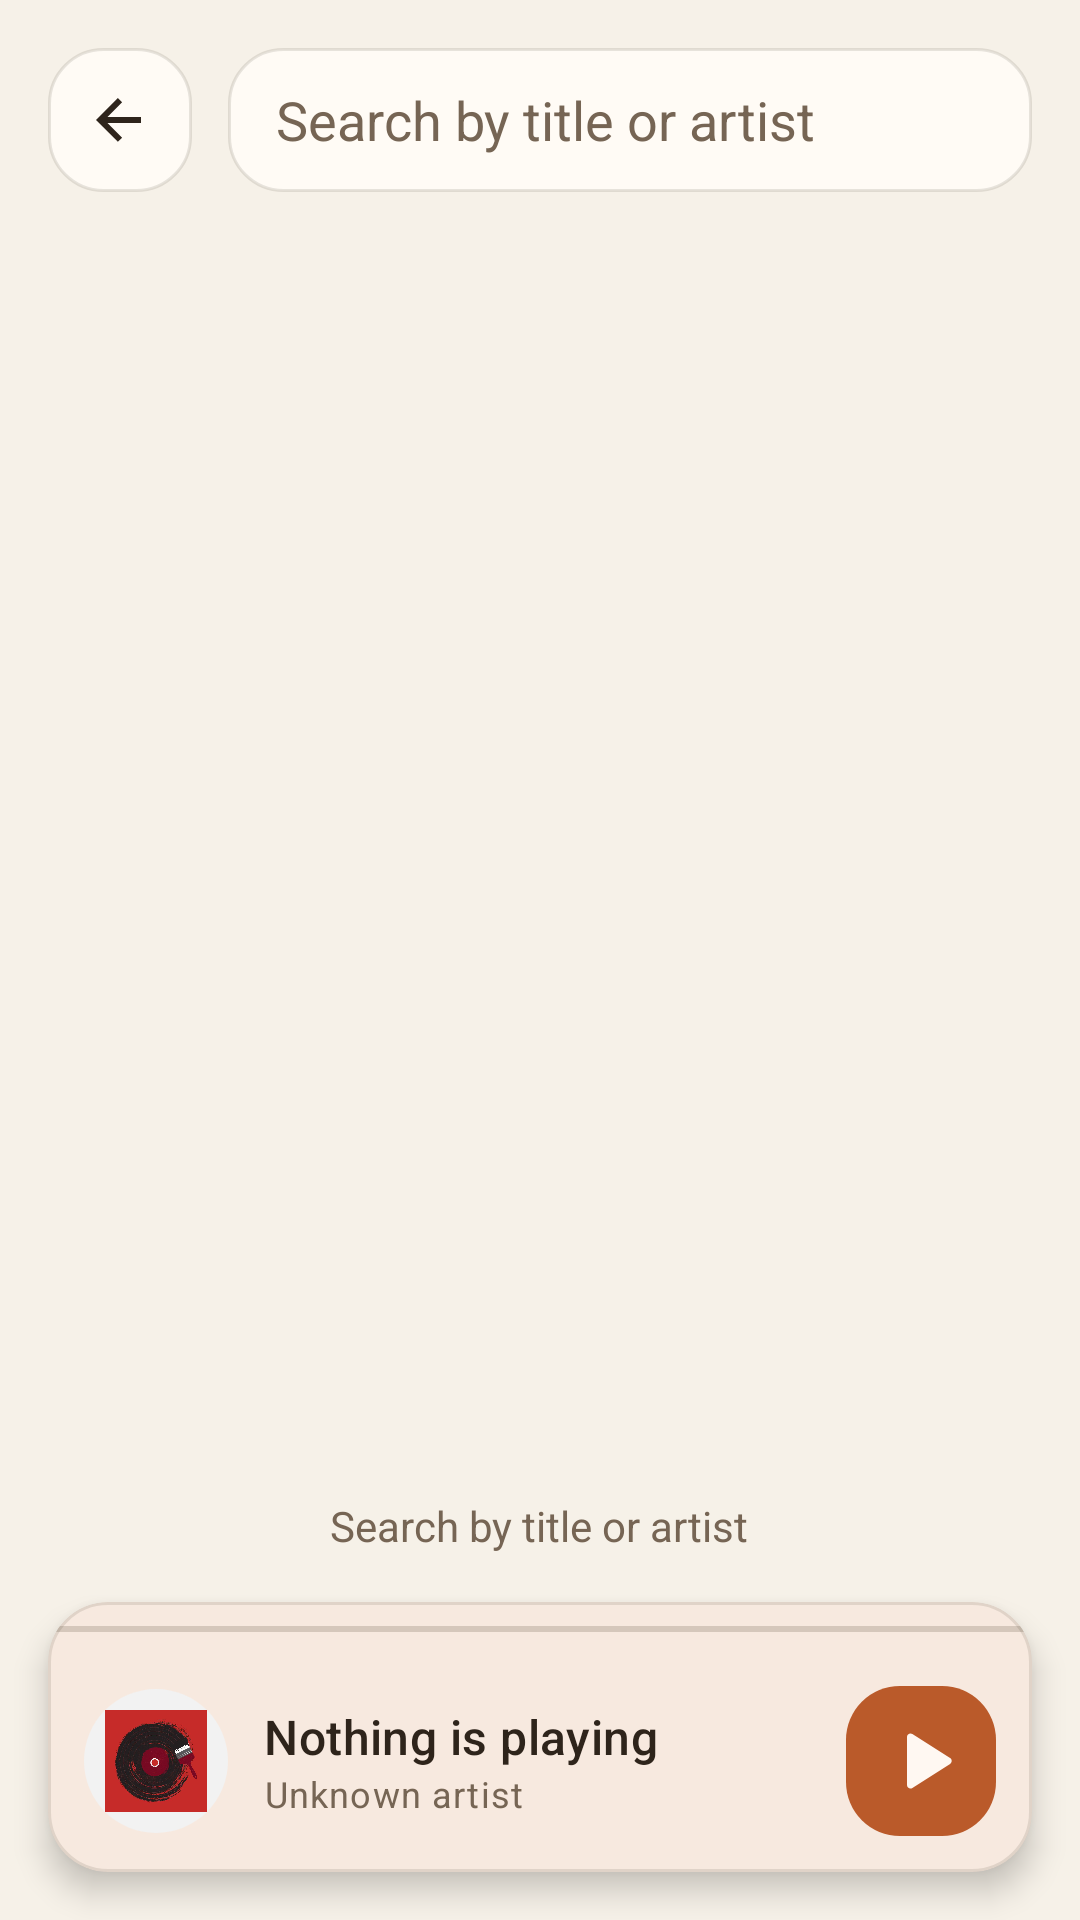

Here is an Android app screen rendered from its layout file. Give the layout XML and the strings, colors and styles it references.
<!-- AndroidManifest.xml: application theme Theme.MyMusicPlayer -->
<!-- res/layout/activity_search.xml -->
<?xml version="1.0" encoding="utf-8"?>
<androidx.constraintlayout.widget.ConstraintLayout xmlns:android="http://schemas.android.com/apk/res/android"
    xmlns:app="http://schemas.android.com/apk/res-auto"
    android:layout_width="match_parent"
    android:layout_height="match_parent"
    android:background="@color/app_background">

    <com.google.android.material.card.MaterialCardView
        android:id="@+id/miniPlayer"
        style="@style/Widget.MyMusicPlayer.MiniPlayerCard"
        android:layout_width="0dp"
        android:layout_height="wrap_content"
        android:layout_margin="16dp"
        app:layout_constraintBottom_toBottomOf="parent"
        app:layout_constraintEnd_toEndOf="parent"
        app:layout_constraintStart_toStartOf="parent">

        <LinearLayout
            android:layout_width="match_parent"
            android:layout_height="wrap_content"
            android:orientation="vertical">

            <SeekBar
                android:id="@+id/seekMiniPlayerProgress"
                android:layout_width="match_parent"
                android:layout_height="18dp"
                android:max="100"
                android:minHeight="2dp"
                android:paddingStart="0dp"
                android:paddingEnd="0dp"
                android:progress="0"
                android:splitTrack="false"
                android:thumb="@null" />

            <LinearLayout
                android:layout_width="match_parent"
                android:layout_height="wrap_content"
                android:gravity="center_vertical"
                android:orientation="horizontal"
                android:paddingStart="12dp"
                android:paddingTop="10dp"
                android:paddingEnd="12dp"
                android:paddingBottom="12dp">

                <ImageView
                    android:id="@+id/imageMiniPlayerCover"
                    android:layout_width="@dimen/size_mini_player_cover"
                    android:layout_height="@dimen/size_mini_player_cover"
                    android:background="@drawable/bg_player_cover"
                    android:padding="7dp"
                    android:scaleType="centerCrop"
                    android:src="@drawable/img" />

                <LinearLayout
                    android:layout_width="0dp"
                    android:layout_height="wrap_content"
                    android:layout_marginStart="12dp"
                    android:layout_weight="1"
                    android:orientation="vertical">

                    <TextView
                        android:id="@+id/textMiniPlayerTitle"
                        android:layout_width="match_parent"
                        android:layout_height="wrap_content"
                        android:ellipsize="end"
                        android:maxLines="1"
                        android:text="@string/mini_player_idle"
                        android:textAppearance="@style/TextAppearance.Material3.TitleMedium" />

                    <TextView
                        android:id="@+id/textMiniPlayerArtist"
                        android:layout_width="match_parent"
                        android:layout_height="wrap_content"
                        android:ellipsize="end"
                        android:maxLines="1"
                        android:text="@string/no_artist"
                        android:textAppearance="@style/TextAppearance.Material3.BodySmall"
                        android:textColor="@color/app_text_secondary" />
                </LinearLayout>

                <com.google.android.material.button.MaterialButton
                    android:id="@+id/buttonMiniPlayerAction"
                    style="@style/Widget.MyMusicPlayer.MiniPlayerAction"
                    android:layout_width="@dimen/size_mini_player_action"
                    android:layout_height="@dimen/size_mini_player_action"
                    android:contentDescription="@string/play"
                    app:icon="@drawable/ic_play_arrow"
                    app:iconSize="@dimen/icon_size_emphasis" />
            </LinearLayout>
        </LinearLayout>
    </com.google.android.material.card.MaterialCardView>

    <LinearLayout
        android:layout_width="0dp"
        android:layout_height="0dp"
        android:orientation="vertical"
        android:padding="16dp"
        app:layout_constraintBottom_toTopOf="@id/miniPlayer"
        app:layout_constraintEnd_toEndOf="parent"
        app:layout_constraintStart_toStartOf="parent"
        app:layout_constraintTop_toTopOf="parent">

        <LinearLayout
            android:layout_width="match_parent"
            android:layout_height="wrap_content"
            android:gravity="center_vertical"
            android:orientation="horizontal">

            <ImageButton
                android:id="@+id/buttonBack"
                android:layout_width="@dimen/size_top_bar_icon_button"
                android:layout_height="@dimen/size_top_bar_icon_button"
                android:background="@drawable/bg_search_surface"
                android:contentDescription="@string/action_back"
                android:padding="12dp"
                android:src="@drawable/ic_arrow_back"
                app:tint="@color/app_text_primary" />

            <EditText
                android:id="@+id/inputSearch"
                android:layout_width="0dp"
                android:layout_height="@dimen/size_top_bar_icon_button"
                android:layout_marginStart="12dp"
                android:layout_weight="1"
                android:background="@drawable/bg_search_surface"
                android:hint="@string/search_hint"
                android:imeOptions="actionSearch"
                android:inputType="text"
                android:paddingStart="16dp"
                android:paddingEnd="16dp"
                android:textColor="@color/app_text_primary"
                android:textColorHint="@color/app_text_secondary" />
        </LinearLayout>

        <androidx.recyclerview.widget.RecyclerView
            android:id="@+id/recyclerResults"
            android:layout_width="match_parent"
            android:layout_height="0dp"
            android:layout_marginTop="16dp"
            android:layout_weight="1" />

        <TextView
            android:id="@+id/textEmpty"
            android:layout_width="wrap_content"
            android:layout_height="wrap_content"
            android:layout_gravity="center_horizontal"
            android:layout_marginTop="12dp"
            android:text="@string/search_hint"
            android:textColor="@color/app_text_secondary" />
    </LinearLayout>

</androidx.constraintlayout.widget.ConstraintLayout>
<!-- resources referenced by this layout -->
<resources>
  <color name="app_background">#FFF6F1E8</color>
  <color name="app_text_primary">#FF2E241B</color>
  <color name="app_text_secondary">#FF766554</color>
  <dimen name="icon_size_emphasis">28dp</dimen>
  <dimen name="size_mini_player_action">50dp</dimen>
  <dimen name="size_mini_player_cover">48dp</dimen>
  <dimen name="size_top_bar_icon_button">48dp</dimen>
  <!-- drawable bg_player_cover (drawable) -->
  <?xml version="1.0" encoding="utf-8"?>
  <shape xmlns:android="http://schemas.android.com/apk/res/android"
      android:shape="rectangle">
      <corners android:radius="28dp" />
      <solid android:color="#FFF2F2F2" />
  </shape>
  <!-- drawable bg_search_surface (drawable) -->
  <?xml version="1.0" encoding="utf-8"?>
  <shape xmlns:android="http://schemas.android.com/apk/res/android"
      android:shape="rectangle">
      <corners android:radius="18dp" />
      <solid android:color="@color/app_surface" />
      <stroke
          android:width="1dp"
          android:color="@color/app_outline" />
  </shape>
  <!-- drawable ic_arrow_back (drawable) -->
  <vector xmlns:android="http://schemas.android.com/apk/res/android"
      android:width="24dp"
      android:height="24dp"
      android:viewportWidth="24"
      android:viewportHeight="24">
      <path
          android:fillColor="@android:color/white"
          android:pathData="M19,11H7.83l4.88,-4.88L11.29,4.7L4,12l7.29,7.29l1.42,-1.41L7.83,13H19z" />
  </vector>
  <!-- drawable ic_play_arrow (drawable) -->
  <vector xmlns:android="http://schemas.android.com/apk/res/android"
      android:width="24dp"
      android:height="24dp"
      android:viewportWidth="24"
      android:viewportHeight="24">
      <path
          android:fillColor="@android:color/white"
          android:pathData="M8,5.14v13.72c0,0.79 0.87,1.27 1.54,0.84l10.77,-6.86c0.62,-0.39 0.62,-1.29 0,-1.68L9.54,4.3C8.87,3.87 8,4.35 8,5.14z" />
  </vector>
  <string name="action_back">Back</string>
  <string name="mini_player_idle">Nothing is playing</string>
  <string name="no_artist">Unknown artist</string>
  <string name="play">Play</string>
  <string name="search_hint">Search by title or artist</string>
  <style name="Widget.MyMusicPlayer.MiniPlayerAction" parent="Widget.Material3.Button.IconButton.Filled">
          <item name="android:minWidth">0dp</item>
          <item name="android:minHeight">0dp</item>
          <item name="android:insetLeft">0dp</item>
          <item name="android:insetRight">0dp</item>
          <item name="android:insetTop">0dp</item>
          <item name="android:insetBottom">0dp</item>
          <item name="iconGravity">textStart</item>
          <item name="iconPadding">0dp</item>
          <item name="iconTint">@color/app_accent_on</item>
          <item name="backgroundTint">@color/app_accent</item>
          <item name="cornerRadius">18dp</item>
          <item name="android:padding">0dp</item>
      </style>
  <style name="Widget.MyMusicPlayer.MiniPlayerCard" parent="Widget.Material3.CardView.Elevated">
          <item name="cardCornerRadius">20dp</item>
          <item name="cardElevation">6dp</item>
          <item name="cardBackgroundColor">@color/app_surface</item>
          <item name="strokeColor">@color/app_outline</item>
          <item name="strokeWidth">1dp</item>
      </style>
  <style name="Theme.MyMusicPlayer" parent="Base.Theme.MyMusicPlayer" />
  <color name="app_surface">#FFFFFBF5</color>
  <color name="app_outline">#1F3B3024</color>
  <color name="app_accent_on">#FFFFF8F2</color>
  <color name="app_accent">#FFBA5A2A</color>
  <color name="app_accent_dark">#FF8A3B16</color>
  <color name="app_surface_alt">#FFF0E8DA</color>
</resources>
